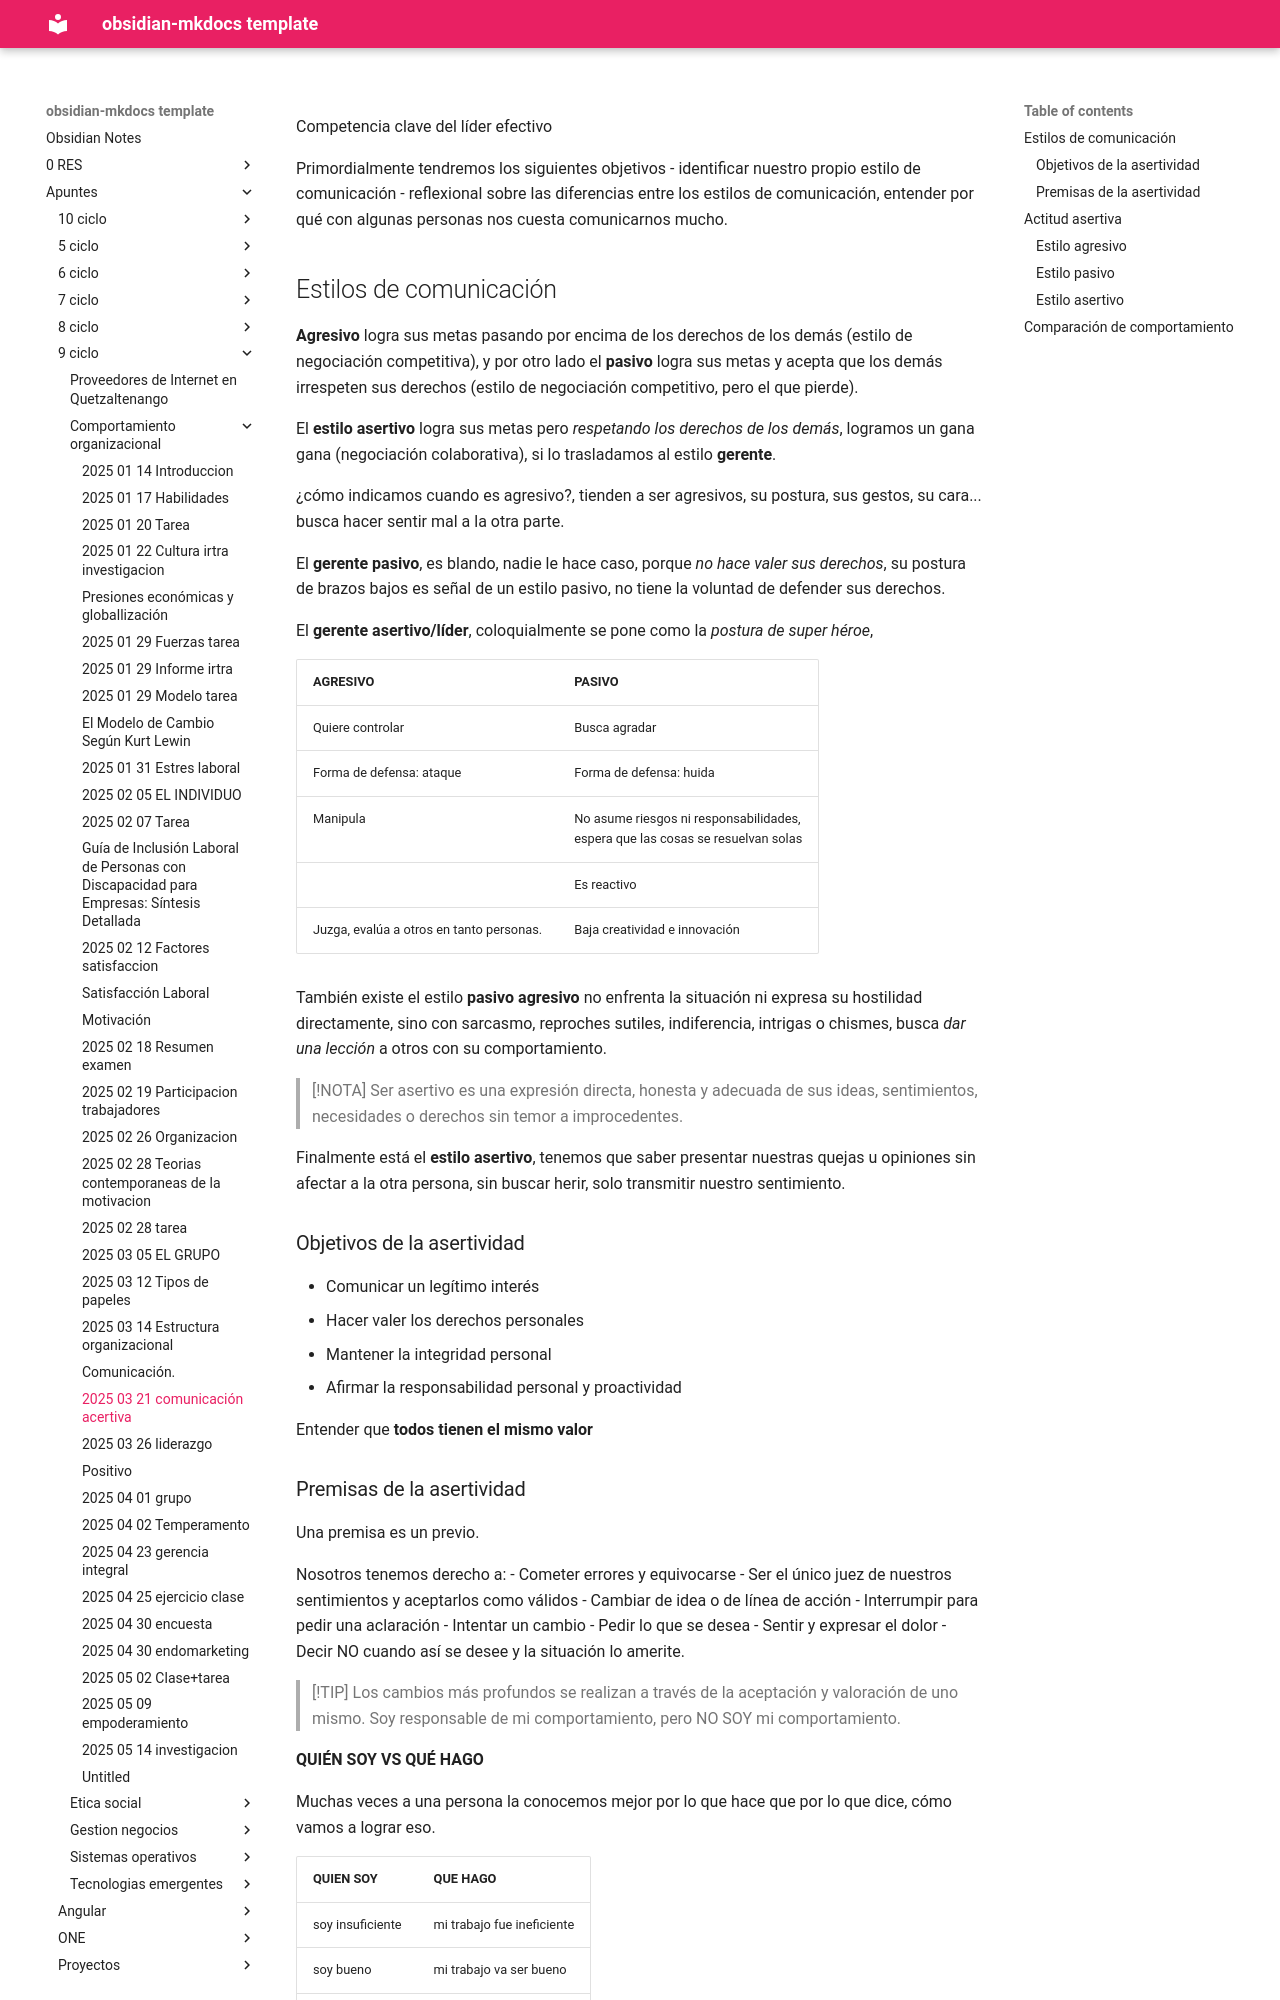

repository: daniel-baf/url-notas · page: Apuntes/9-ciclo/comportamiento-organizacional/2025-03-21-comunicación-acertiva/index.html · generator: mkdocs

Competencia clave del líder efectivo

Primordialmente tendremos los siguientes objetivos
- identificar nuestro propio estilo de comunicación
- reflexional sobre las diferencias entre los estilos de comunicación, entender por qué con algunas personas nos cuesta comunicarnos mucho.


## Estilos de comunicación

**Agresivo** logra sus metas pasando por encima de los derechos de los demás (estilo de negociación competitiva), y por otro lado el  **pasivo** logra sus metas y acepta que los demás irrespeten sus derechos (estilo de negociación competitivo, pero el que pierde). 


El **estilo asertivo** logra sus metas pero *respetando los derechos de los demás*, logramos un gana gana (negociación colaborativa), si lo trasladamos al estilo **gerente**.

¿cómo indicamos cuando es agresivo?, tienden a ser agresivos, su postura, sus gestos, su cara... busca hacer sentir mal a la otra parte.

El **gerente pasivo**, es blando, nadie le hace caso, porque *no hace valer sus derechos*, su postura de brazos bajos es señal de un estilo pasivo, no tiene la voluntad de defender sus derechos.

El **gerente asertivo/líder**,  coloquialmente se pone como la *postura de super héroe*, 


| AGRESIVO                                 | PASIVO                                                                             |
| ---------------------------------------- | ---------------------------------------------------------------------------------- |
| Quiere controlar                         | Busca agradar                                                                      |
| Forma de defensa: ataque                 | Forma de defensa: huida                                                            |
| Manipula                                 | No asume riesgos ni responsabilidades, <br>espera que las cosas se resuelvan solas |
|                                          | Es reactivo                                                                        |
| Juzga, evalúa a otros en tanto personas. | Baja creatividad e innovación                                                      |

También existe el estilo **pasivo agresivo** no enfrenta la situación ni expresa su hostilidad directamente, sino con sarcasmo, reproches sutiles, indiferencia, intrigas o chismes, busca *dar una lección* a otros con su comportamiento.

> [!NOTA]
> Ser asertivo es una expresión directa, honesta y adecuada de sus ideas, sentimientos, necesidades o derechos sin temor a improcedentes.

Finalmente está el **estilo asertivo**, tenemos que saber presentar nuestras quejas u opiniones sin afectar a la otra persona, sin buscar herir, solo transmitir nuestro sentimiento.

### Objetivos de la asertividad
- Comunicar un legítimo interés
- Hacer valer los derechos personales
- Mantener la integridad personal
- Afirmar la responsabilidad personal y proactividad

Entender que **todos tienen el mismo valor**
